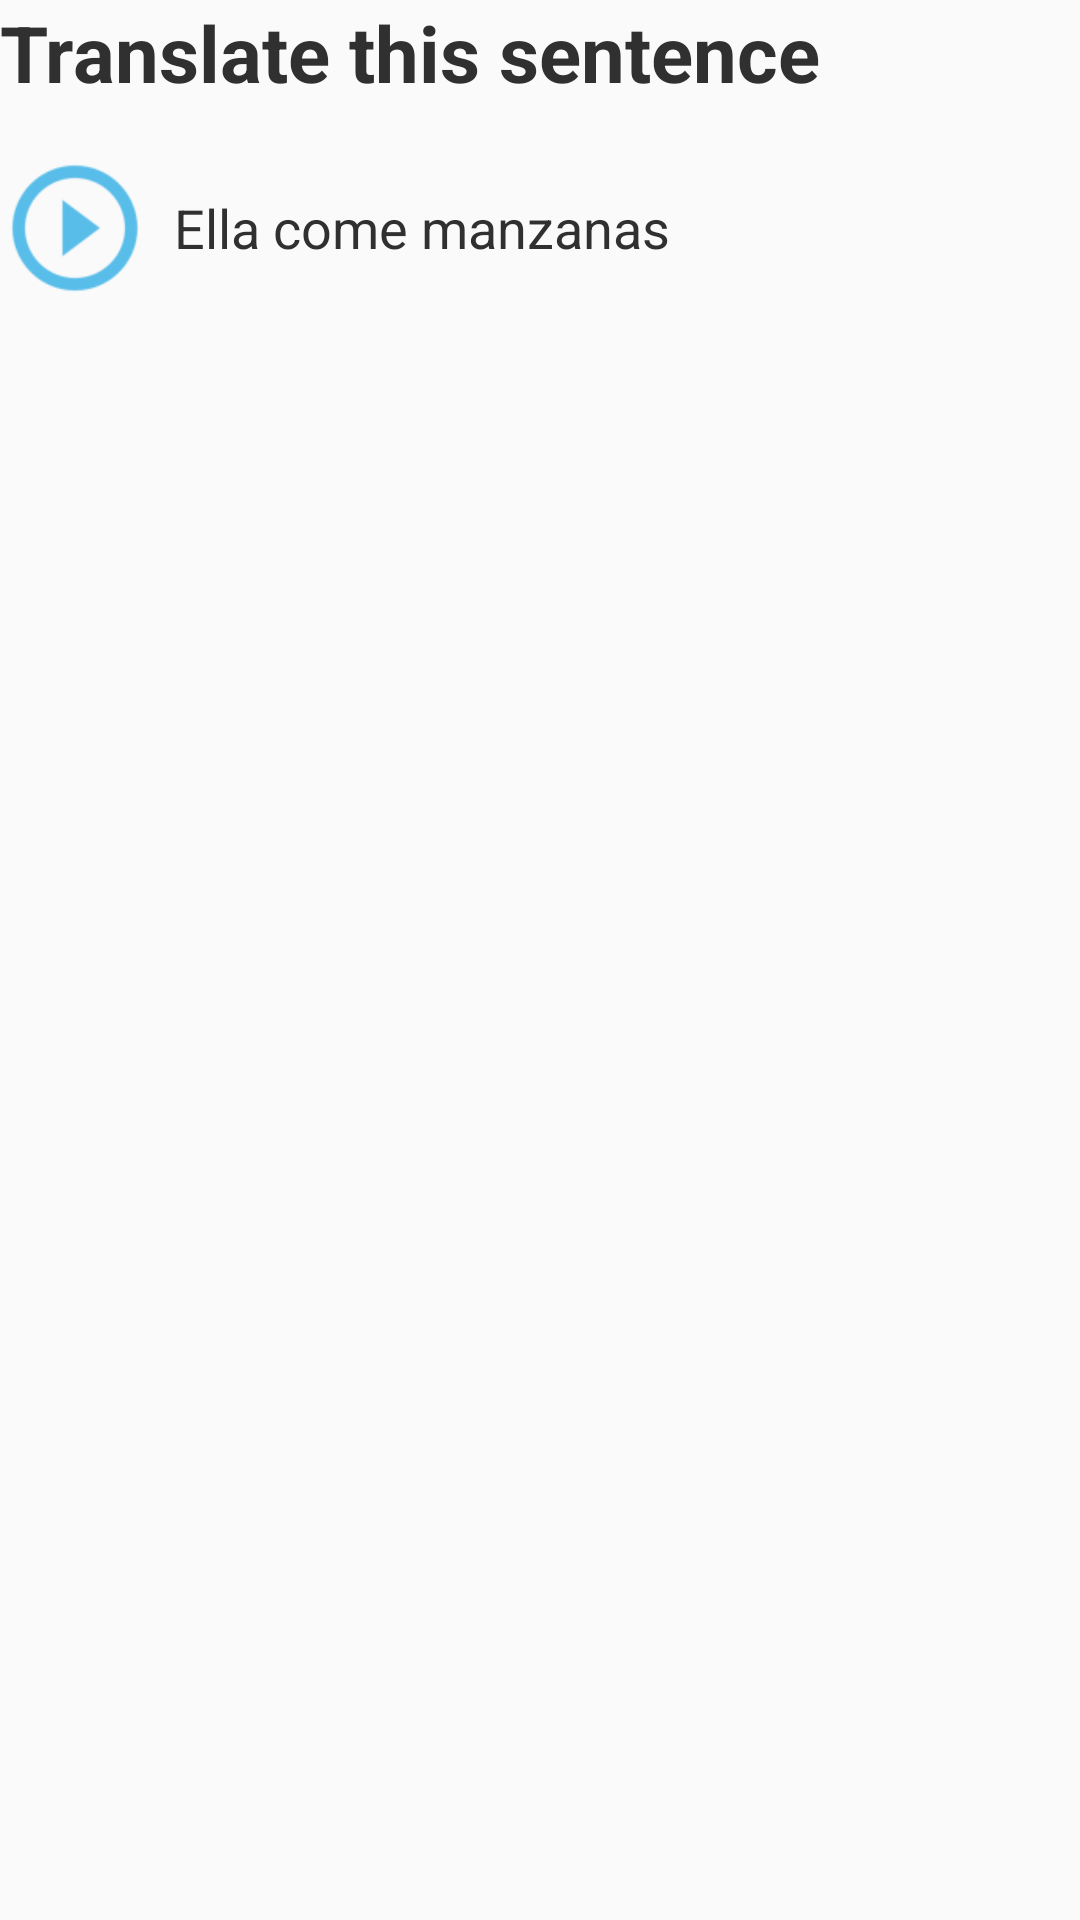

The Android layout XML behind this screen, and the referenced resources:
<!-- AndroidManifest.xml: application theme AppTheme -->
<!-- res/layout/task_default_body.xml -->
<?xml version="1.0" encoding="utf-8"?>
<RelativeLayout
    xmlns:android="http://schemas.android.com/apk/res/android"
    android:layout_width="match_parent"
    android:layout_height="wrap_content"
    android:layout_below="@+id/layout_progress_bar"
    android:layout_marginStart="8dp"
    android:layout_marginTop="8dp">

    <TextView
        android:id="@+id/translate_this_sentence"
        android:layout_width="wrap_content"
        android:layout_height="wrap_content"
        android:text="Translate this sentence"
        android:textStyle="bold"
        android:textSize="26sp"
        android:textColor="#303030"
        android:layout_marginBottom="16dp" />

    <LinearLayout
        android:layout_marginBottom="30dp"
        android:layout_width="match_parent"
        android:layout_height="wrap_content"
        android:layout_below="@id/translate_this_sentence">

        <ImageView
            android:layout_width="50dp"
            android:layout_height="50dp"
            android:src="@drawable/ic_play_voice_icon"/>

        <TextView
            android:id="@+id/question"
            android:layout_width="match_parent"
            android:layout_height="wrap_content"
            android:text="Ella come manzanas"
            android:layout_gravity="center"
            android:layout_marginStart="8dp"
            android:textSize="18sp"
            android:textColor="#303030"/>

    </LinearLayout>

</RelativeLayout>
<!-- resources referenced by this layout -->
<resources>
  <!-- drawable ic_play_voice_icon: png bitmap (drawable-hdpi, 1210 bytes) -->
  <style name="AppTheme" parent="Theme.AppCompat.Light.NoActionBar">
          
          <item name="colorPrimary">@color/colorPrimary</item>
          <item name="colorPrimaryDark">@color/colorPrimaryDark</item>
          <item name="colorAccent">@color/blue_background</item>
      </style>
  <color name="colorPrimary">#3F51B5</color>
  <color name="colorPrimaryDark">#303F9F</color>
  <color name="blue_background">#00abe4</color>
</resources>
